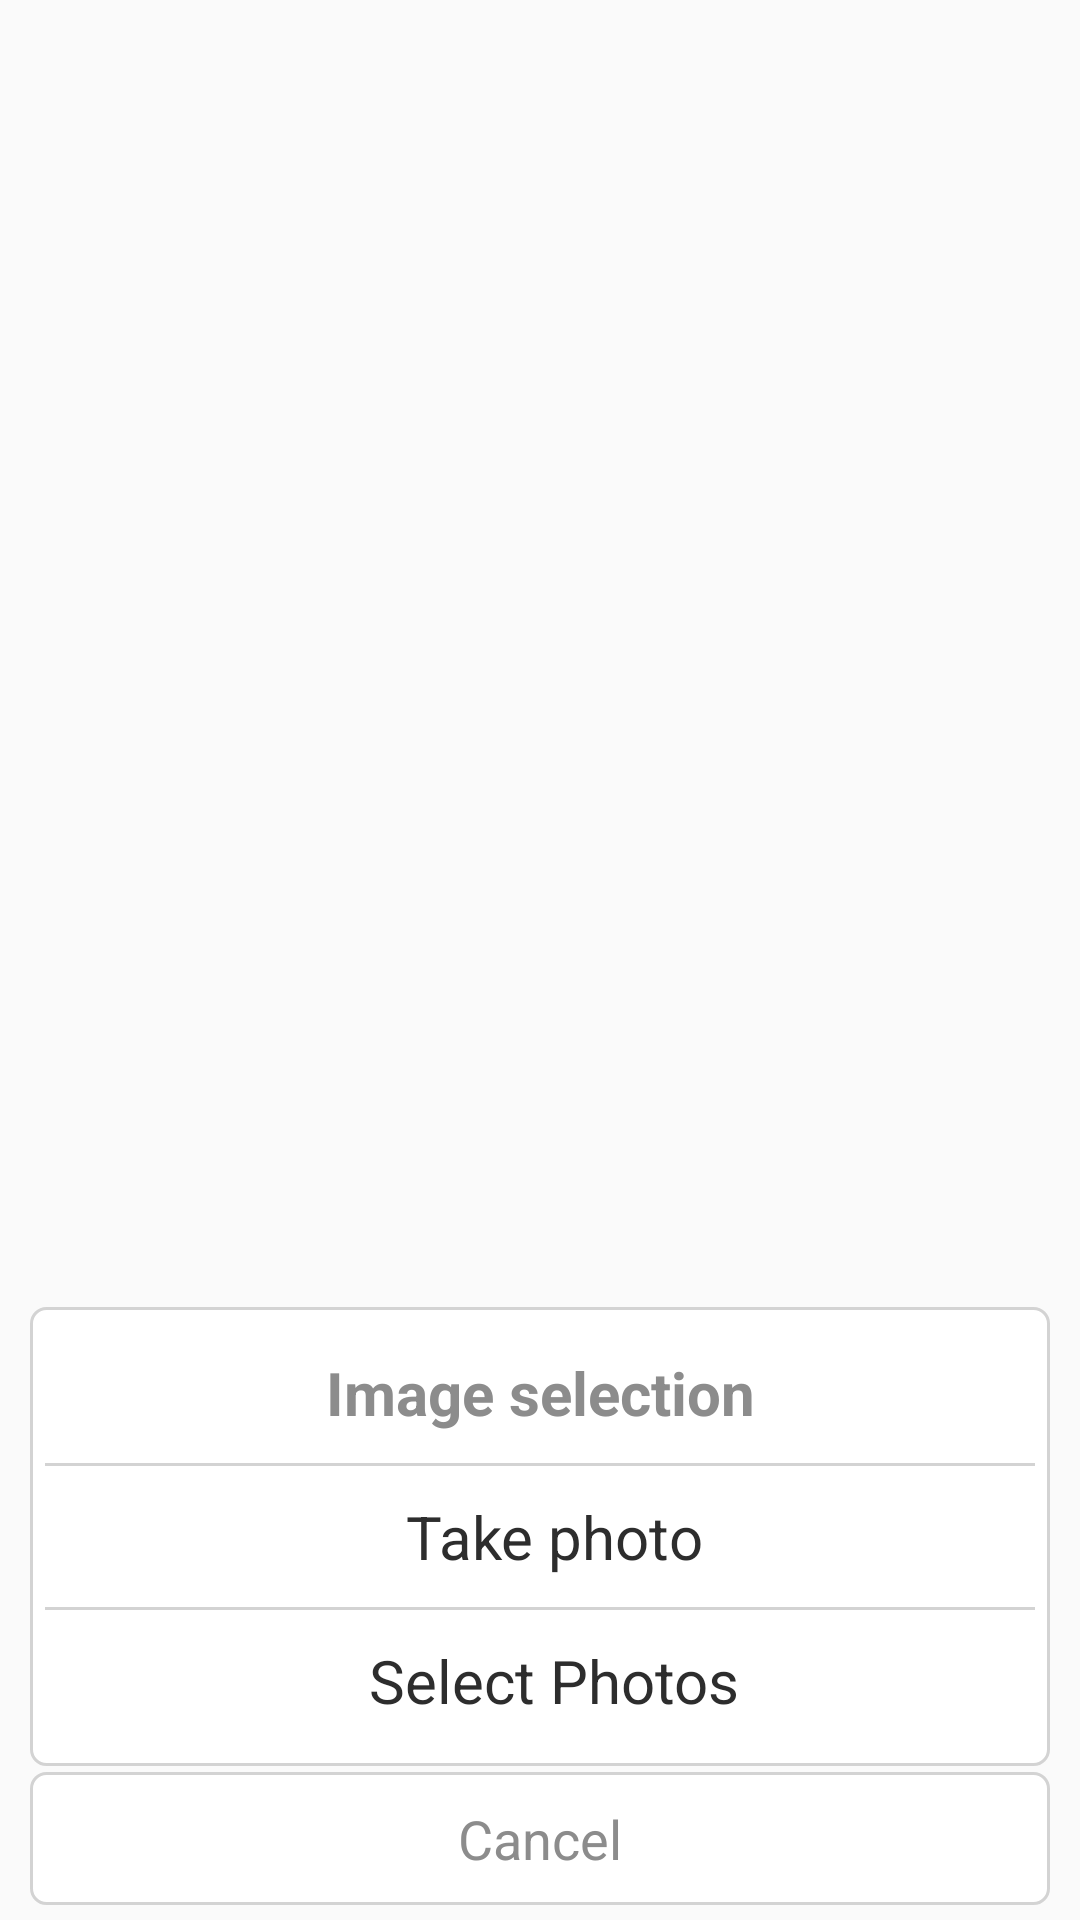

Reconstruct the res/layout file that produces this screen, plus the resources it refers to.
<!-- AndroidManifest.xml: application theme AppTheme -->
<!-- res/layout/view_image_selection.xml -->
<?xml version="1.0" encoding="utf-8"?>

<RelativeLayout
    xmlns:android="http://schemas.android.com/apk/res/android"
    android:layout_width="fill_parent"
    android:layout_height="wrap_content"
    android:gravity="center_horizontal"
    android:orientation="vertical"
    >

    <LinearLayout
        android:id="@+id/pop_layout"
        android:layout_width="fill_parent"
        android:layout_height="wrap_content"
        android:gravity="center_horizontal"
        android:orientation="vertical"
        android:layout_marginLeft="10dp"
        android:layout_marginRight="10dp"
        android:layout_alignParentBottom="true"
        android:layout_marginBottom="5dp"
        >
        <LinearLayout
            android:layout_width="fill_parent"
            android:layout_height="wrap_content"
            android:background="@drawable/rounded_white_button"
            android:orientation="vertical">
            <TextView
                android:layout_width="match_parent"
                android:layout_height="wrap_content"
                android:gravity="center"
                android:textStyle="bold"
                android:text="Image selection"
                android:textColor="#8c8c8c"
                android:paddingTop="10dp"
                android:textSize="20dp"/>
            <View
                android:layout_width="fill_parent"
                android:layout_height="1dp"
                android:layout_marginTop="10dp"
                android:background="@color/middle_gray"/>
            <LinearLayout
                android:id="@+id/refund_ln1"
                android:layout_width="match_parent"
                android:layout_height="wrap_content"
                android:orientation="horizontal"
                android:paddingLeft="10dp"
                android:gravity="center"
                android:paddingTop="10dp"
                android:paddingBottom="10dp">
                <TextView
                    android:layout_width="wrap_content"
                    android:layout_height="wrap_content"
                    android:text="Take photo"
                    android:gravity="center"
                    android:textColor="#2d2d2d"
                    android:textSize="20dp"/>
            </LinearLayout>
            <View
                android:layout_width="fill_parent"
                android:layout_height="1dp"
                android:background="@color/middle_gray"/>
            <LinearLayout
                android:id="@+id/refund_ln2"
                android:layout_width="match_parent"
                android:layout_height="wrap_content"
                android:orientation="horizontal"
                android:paddingLeft="10dp"
                android:paddingTop="10dp"
                android:gravity="center"
                android:paddingBottom="10dp">
                <TextView
                    android:layout_width="wrap_content"
                    android:layout_height="wrap_content"
                    android:text="Select Photos"
                    android:textColor="#2d2d2d"
                    android:textSize="20dp"/>
            </LinearLayout>
        </LinearLayout>
        <TextView
            android:id="@+id/cancel_bt"
            android:layout_width="match_parent"
            android:layout_height="wrap_content"
            android:background="@drawable/rounded_white_button"
            android:layout_marginTop="2dp"
            android:text="Cancel"
            android:gravity="center"
            android:paddingTop="10dp"
            android:paddingBottom="10dp"
            android:textSize="18dp"
            android:textColor="#8c8c8c"/>
    </LinearLayout>

</RelativeLayout>
<!-- resources referenced by this layout -->
<resources>
  <color name="middle_gray">#D3D3D3</color>
  <!-- drawable rounded_white_button (drawable) -->
  <?xml version="1.0" encoding="utf-8"?>
  
  <shape xmlns:android="http://schemas.android.com/apk/res/android"
      android:shape="rectangle">
      <solid android:color="#ffffff"></solid>
      <stroke
          android:width="1dp"
          android:color="@color/middle_gray" />
      <padding
          android:left="5dp"
          android:top="5dp"
          android:right="5dp"
          android:bottom="5dp"/>
      <corners android:radius="5dp"></corners>
  </shape>
  <style name="AppTheme" parent="Theme.AppCompat.Light.NoActionBar">
          
          <item name="colorPrimary">#000000</item>
          <item name="colorPrimaryDark">@color/blue</item>
          <item name="colorAccent">@color/colorAccent</item>
      </style>
  <color name="blue">#01ABFC</color>
  <color name="colorAccent">#FF4081</color>
</resources>
